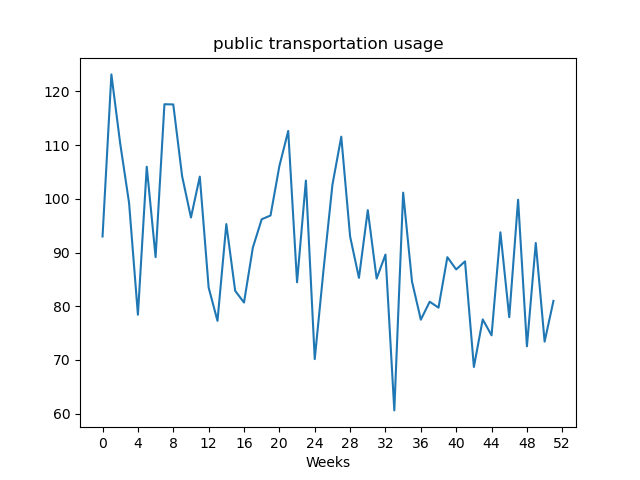

Values plotted in this chart, from the file beside it:
, value
Week1, 92.98
Week2, 123.1
Week3, 110.2
Week4, 99.23
Week5, 78.42
Week6, 106
Week7, 89.14
Week8, 117.6
Week9, 117.5
Week10, 104.2
Week11, 96.51
Week12, 104.1
Week13, 83.48
Week14, 77.28
Week15, 95.29
Week16, 82.88
Week17, 80.69
Week18, 90.91
Week19, 96.18
Week20, 96.89
Week21, 106.1
Week22, 112.6
Week23, 84.46
Week24, 103.4
Week25, 70.16
Week26, 86.87
Week27, 102.6
Week28, 111.5
Week29, 92.98
Week30, 85.27
Week31, 97.88
Week32, 85.15
Week33, 89.62
Week34, 60.62
Week35, 101.1
Week36, 84.6
Week37, 77.5
Week38, 80.84
Week39, 79.74
Week40, 89.13
Week41, 86.85
Week42, 88.35
Week43, 68.7
Week44, 77.55
Week45, 74.59
Week46, 93.76
Week47, 77.96
Week48, 99.83
Week49, 72.54
Week50, 91.77
Week51, 73.42
Week52, 81.0
